Photos from the image-classification dataset "frames" in the GitHub repository mehulperimal14/Sentrix. Its 5 classes are: normal, fire, weapon, assault, robbery.

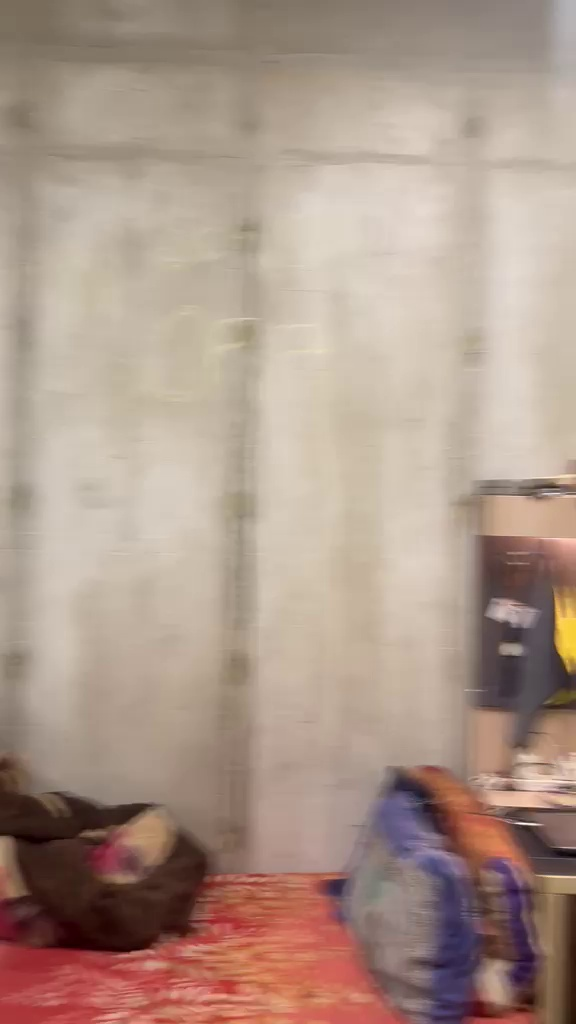
Label: normal

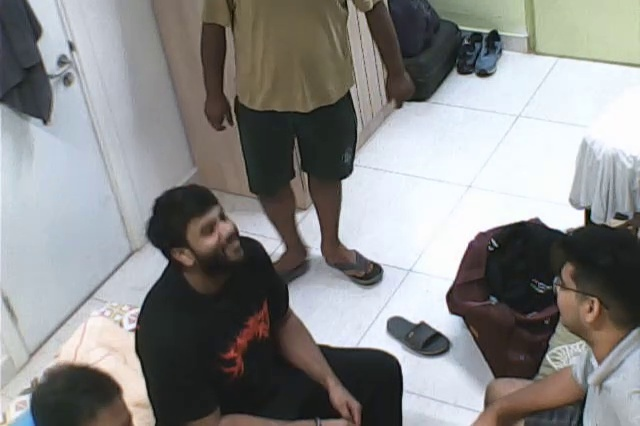
Label: normal

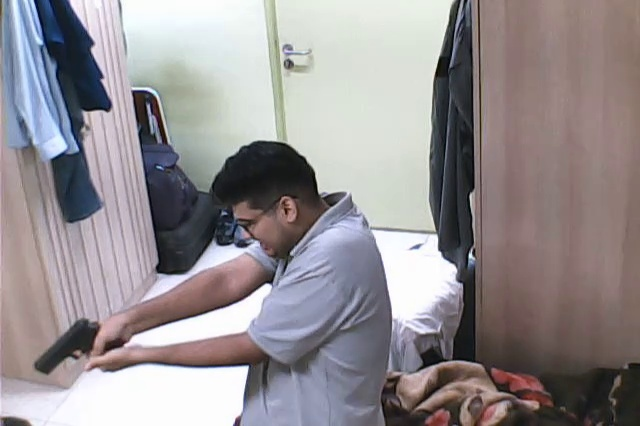
Label: weapon

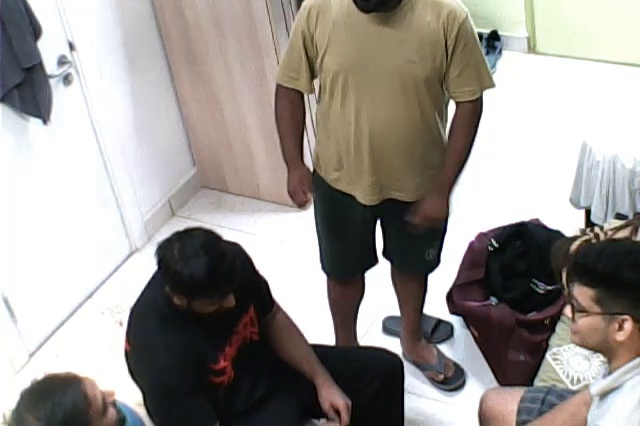
Label: normal

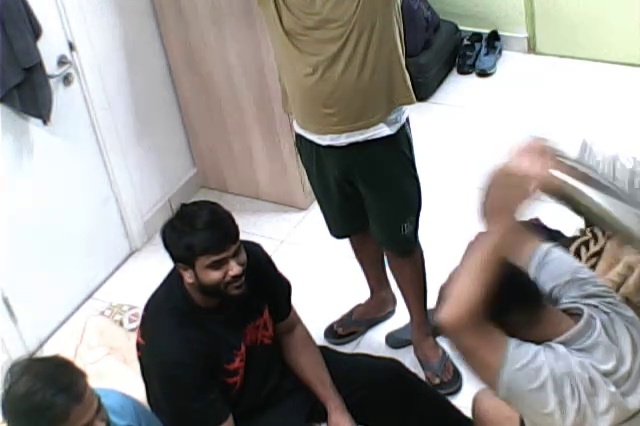
Label: normal

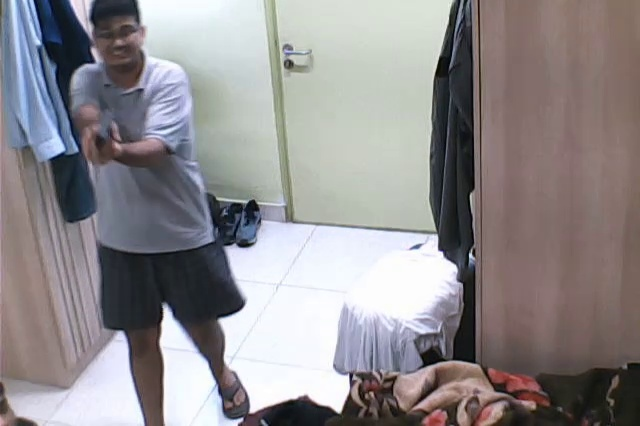
Label: weapon
